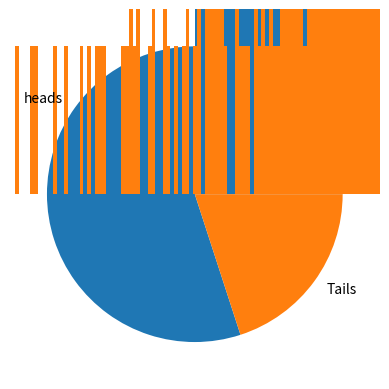

This chart was generated by the following Python code:
import numpy as np
import matplotlib.pyplot as plt

np.random.uniform(low=0, high=1, size=10)

# Generate random numbers
x = np.random.uniform(low=0, high=1, size=1000)

plt.hist(x)

size = 20
# Generate size random numbers on uniform interval

x = np.random.uniform(low=0, high=1, size=size)

# Make the coin flips (< 0.7 means we have a 70% chance of heads)
heads = x < 0.7

# Show which were heads, and count the number of heads
print(heads)
heads_count= heads.sum() # np.sum(heads)
tails_count = size - heads_count
print(f"\nThere were { heads_count} heads. (and {tails_count} tails)")
labels = ["heads", "Tails"]
plt.pie(np.array([heads_count, tails_count]), labels = labels)

rng = np.random.default_rng()

rng.uniform(low=0, high=1, size=20)

# Instantiate generator with a seed
rng = np.random.default_rng(seed=3252)

# Draw random numbers
rng.uniform(size=10)

# Re-seed the RNG
rng = np.random.default_rng(seed=3252)

# Draw random numbers
rng.uniform(size=10)

rng = np.random.default_rng(seed=3253)
rng.uniform(size=10)

# Set parameters
mu = 10
sigma = 3

# Draw 100000 random samples
x = rng.normal(mu, sigma, size=100000)


plt.hist(x, bins=1000)
plt.show()

# Draw how many coin flips land heads in 10 files
rng.binomial(10, 0.5)

rng = np.random.default_rng(seed=126969234)
rng.integers(0, 51, size=20)

rng.choice(np.arange(51), size=20, replace=False)

"".join(rng.choice(list("ATGC"), replace=True, size=70))

rng.permutation(np.arange(53))